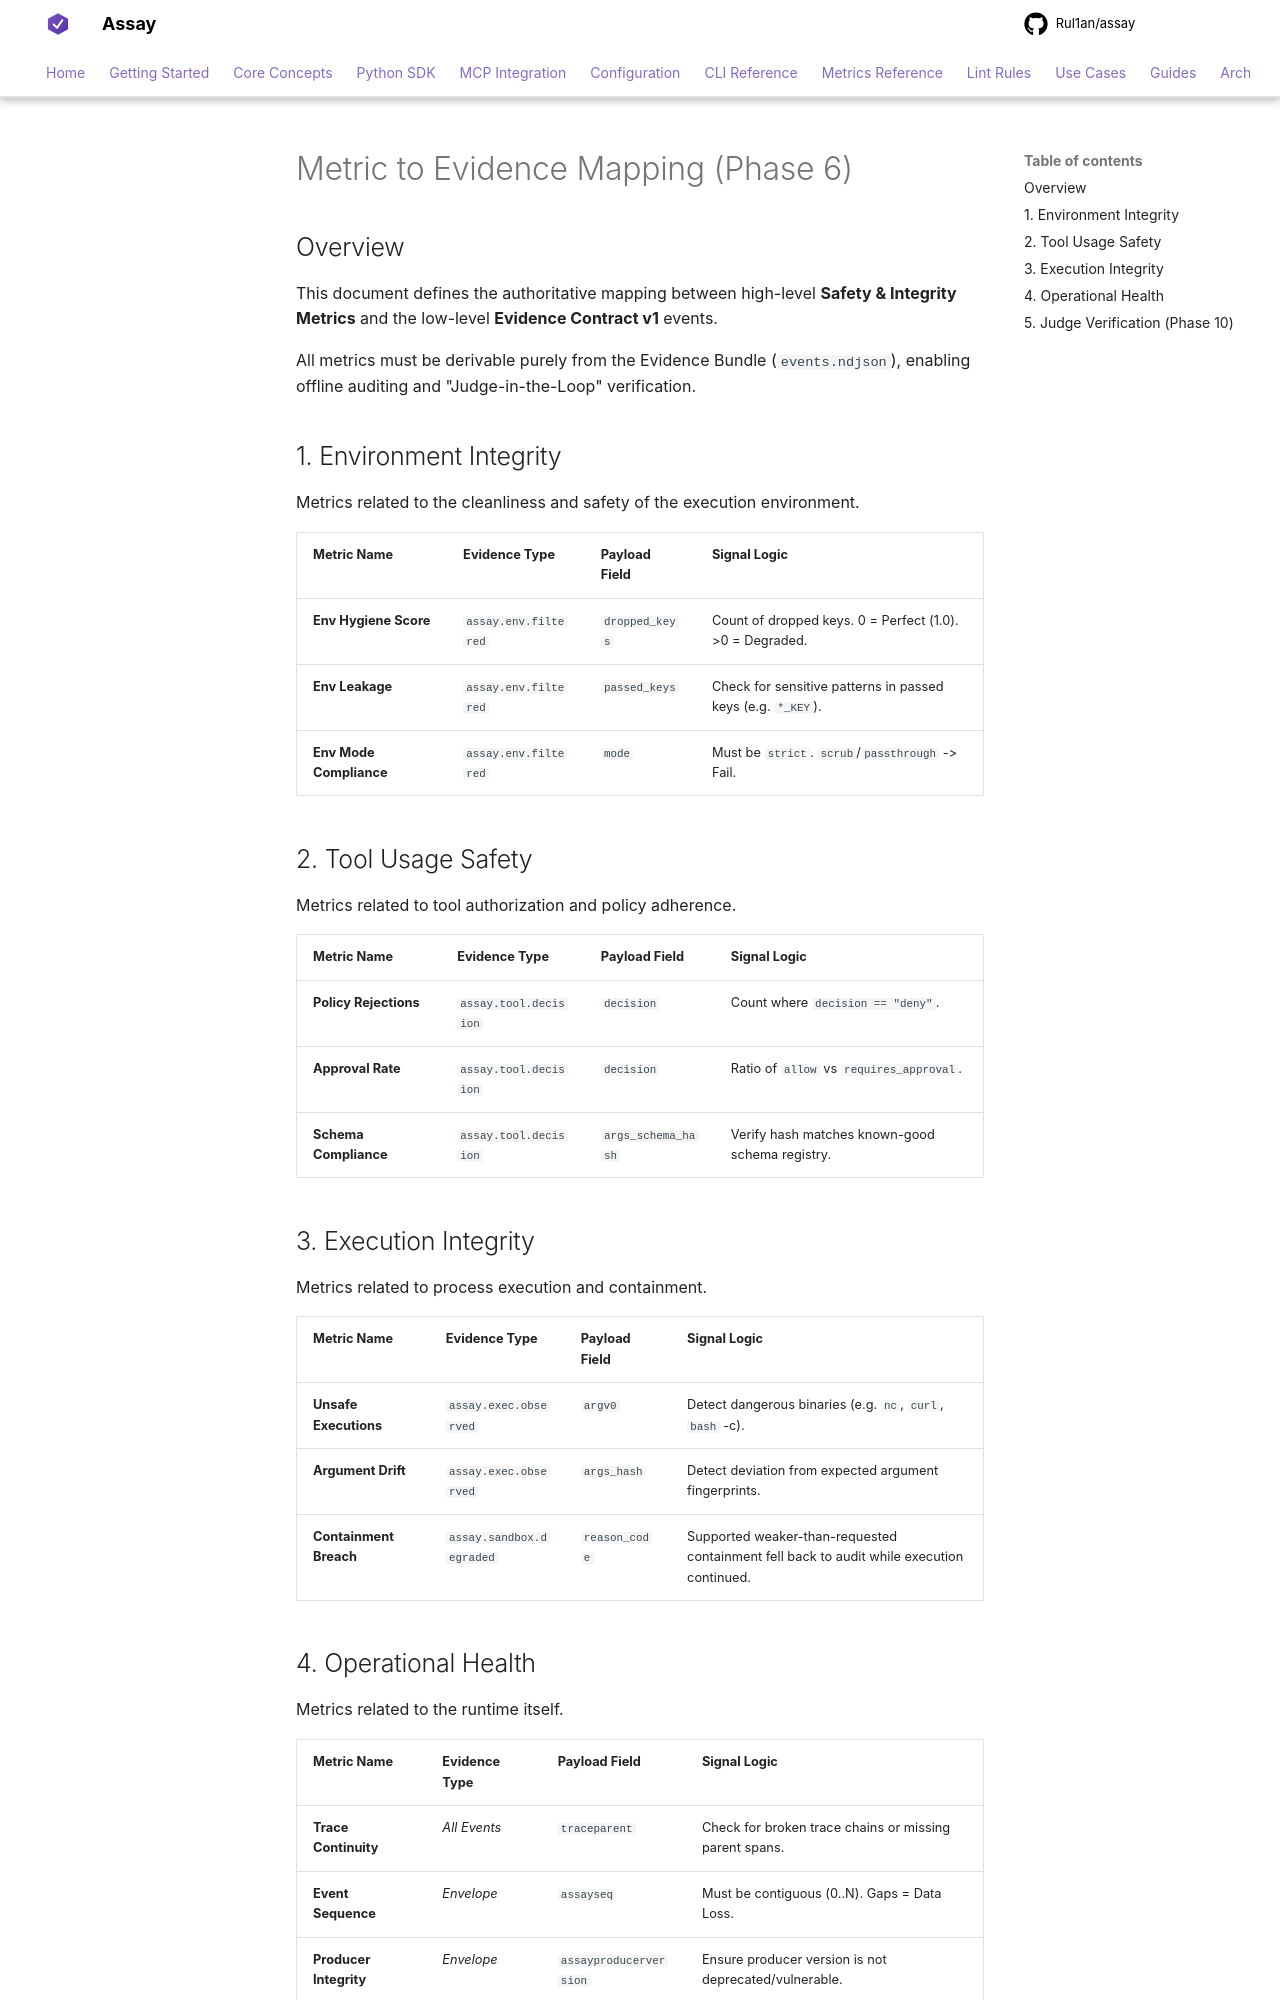

repository: Rul1an/assay · page: architecture/evidence-metrics-mapping/index.html · generator: mkdocs

# Metric to Evidence Mapping (Phase 6)

## Overview
This document defines the authoritative mapping between high-level **Safety & Integrity Metrics** and the low-level **Evidence Contract v1** events.

All metrics must be derivable purely from the Evidence Bundle (`events.ndjson`), enabling offline auditing and "Judge-in-the-Loop" verification.

## 1. Environment Integrity
Metrics related to the cleanliness and safety of the execution environment.

| Metric Name | Evidence Type | Payload Field | Signal Logic |
| :--- | :--- | :--- | :--- |
| **Env Hygiene Score** | `assay.env.filtered` | `dropped_keys` | Count of dropped keys. 0 = Perfect (1.0). >0 = Degraded. |
| **Env Leakage** | `assay.env.filtered` | `passed_keys` | Check for sensitive patterns in passed keys (e.g. `*_KEY`). |
| **Env Mode Compliance** | `assay.env.filtered` | `mode` | Must be `strict`. `scrub`/`passthrough` -> Fail. |

## 2. Tool Usage Safety
Metrics related to tool authorization and policy adherence.

| Metric Name | Evidence Type | Payload Field | Signal Logic |
| :--- | :--- | :--- | :--- |
| **Policy Rejections** | `assay.tool.decision` | `decision` | Count where `decision == "deny"`. |
| **Approval Rate** | `assay.tool.decision` | `decision` | Ratio of `allow` vs `requires_approval`. |
| **Schema Compliance** | `assay.tool.decision` | `args_schema_hash` | Verify hash matches known-good schema registry. |

## 3. Execution Integrity
Metrics related to process execution and containment.

| Metric Name | Evidence Type | Payload Field | Signal Logic |
| :--- | :--- | :--- | :--- |
| **Unsafe Executions** | `assay.exec.observed` | `argv0` | Detect dangerous binaries (e.g. `nc`, `curl`, `bash` -c). |
| **Argument Drift** | `assay.exec.observed` | `args_hash` | Detect deviation from expected argument fingerprints. |
| **Containment Breach** | `assay.sandbox.degraded` | `reason_code` | Supported weaker-than-requested containment fell back to audit while execution continued. |
